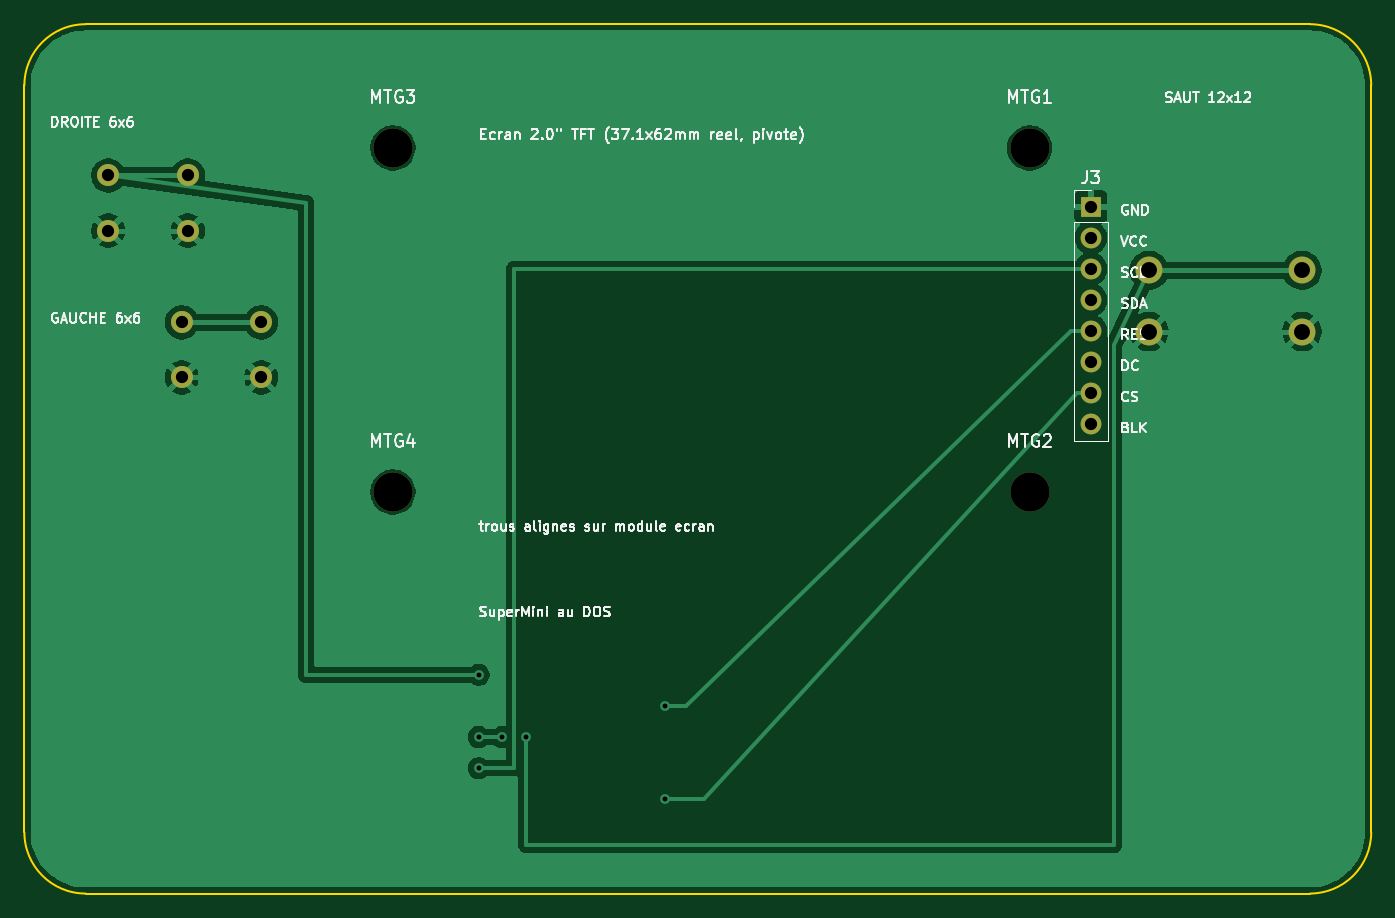
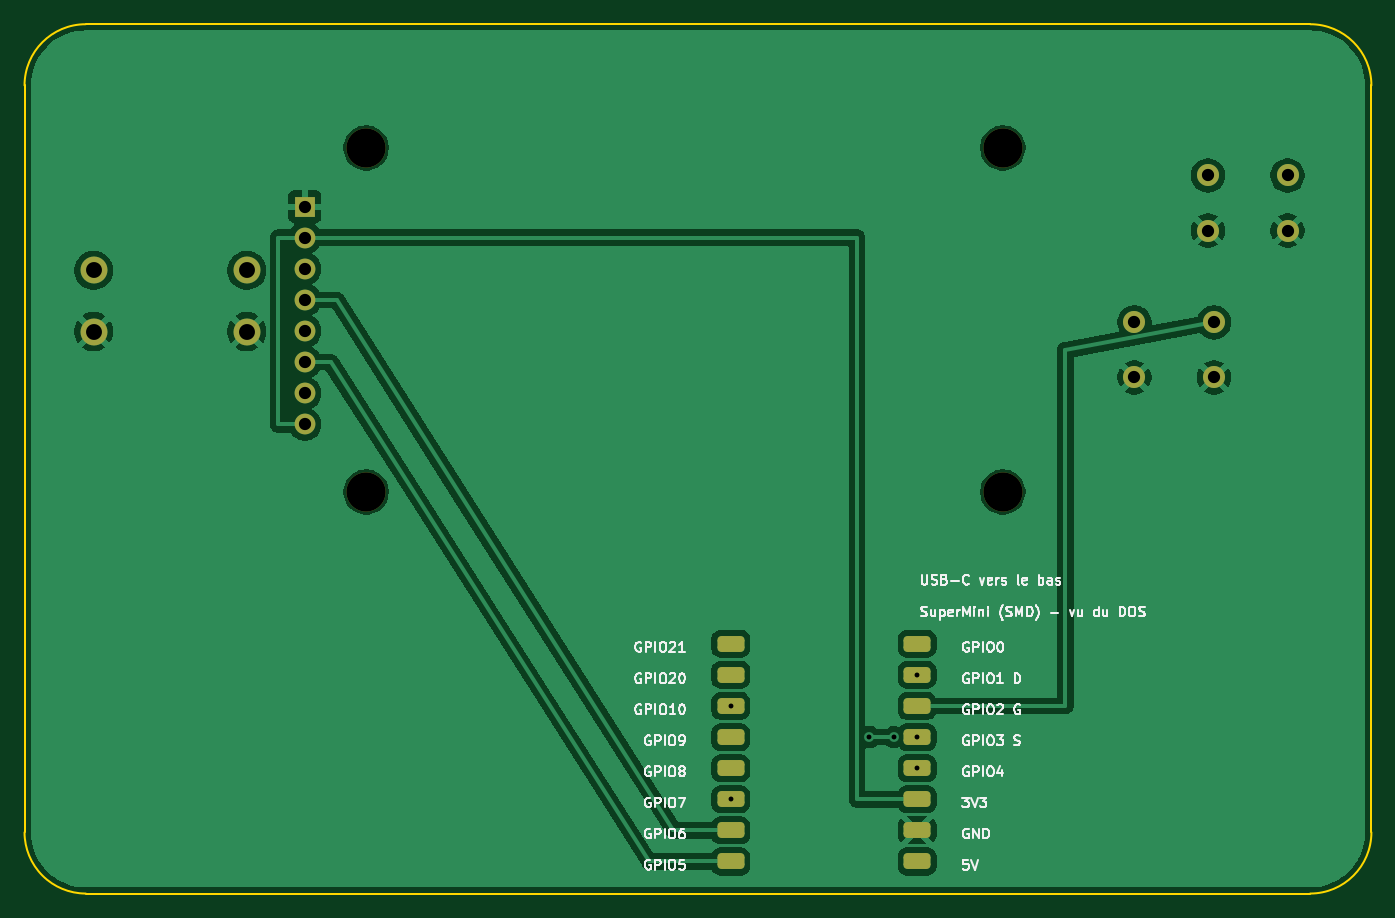
Circuit board: 10 layer files. Board 110.0 x 71.0 mm.
- bottom_copper: c3-tft-meatboy-B_Cu.gbl (71571 bytes)
- bottom_mask: c3-tft-meatboy-B_Mask.gbs (2394 bytes)
- paste: c3-tft-meatboy-B_Paste.gbp (1532 bytes)
- bottom_silk: c3-tft-meatboy-B_Silkscreen.gbo (60772 bytes)
- outline: c3-tft-meatboy-Edge_Cuts.gm1 (967 bytes)
- top_copper: c3-tft-meatboy-F_Cu.gtl (41708 bytes)
- top_mask: c3-tft-meatboy-F_Mask.gts (1321 bytes)
- paste: c3-tft-meatboy-F_Paste.gtp (459 bytes)
- top_silk: c3-tft-meatboy-F_Silkscreen.gto (63776 bytes)
- drill: c3-tft-meatboy.drl (906 bytes)

=== bottom_copper: c3-tft-meatboy-B_Cu.gbl (71571 bytes, source omitted) ===
=== bottom_mask: c3-tft-meatboy-B_Mask.gbs (2394 bytes, source withheld) ===
=== paste: c3-tft-meatboy-B_Paste.gbp (1532 bytes, source withheld) ===
=== bottom_silk: c3-tft-meatboy-B_Silkscreen.gbo (60772 bytes, source omitted) ===
=== outline: c3-tft-meatboy-Edge_Cuts.gm1 ===
%TF.GenerationSoftware,KiCad,Pcbnew,10.0.6*%
%TF.CreationDate,2026-09-28T05:37:11+02:00*%
%TF.ProjectId,c3-tft-meatboy,63332d74-6674-42d6-9d65-6174626f792e,rev?*%
%TF.SameCoordinates,Original*%
%TF.FileFunction,Profile,NP*%
%FSLAX46Y46*%
G04 Gerber Fmt 4.6, Leading zero omitted, Abs format (unit mm)*
G04 Created by KiCad (PCBNEW 10.0.6) date 2026-09-28 05:37:11*
%MOMM*%
%LPD*%
G01*
G04 APERTURE LIST*
%TA.AperFunction,Profile*%
%ADD10C,0.150000*%
%TD*%
G04 APERTURE END LIST*
D10*
X1000000Y-8000000D02*
G75*
G02*
X6000000Y-3000000I5000000J0D01*
G01*
X1000000Y-69000000D02*
X1000000Y-8000000D01*
X6000000Y-3000000D02*
X106000000Y-3000000D01*
X6000000Y-74000000D02*
G75*
G02*
X1000000Y-69000000I0J5000000D01*
G01*
X106000000Y-3000000D02*
G75*
G02*
X111000000Y-8000000I0J-5000000D01*
G01*
X106000000Y-74000000D02*
X6000000Y-74000000D01*
X111000000Y-8000000D02*
X111000000Y-69000000D01*
X111000000Y-69000000D02*
G75*
G02*
X106000000Y-74000000I-5000000J0D01*
G01*
M02*

=== top_copper: c3-tft-meatboy-F_Cu.gtl (41708 bytes, source omitted) ===
=== top_mask: c3-tft-meatboy-F_Mask.gts ===
%TF.GenerationSoftware,KiCad,Pcbnew,10.0.6*%
%TF.CreationDate,2026-09-28T05:37:11+02:00*%
%TF.ProjectId,c3-tft-meatboy,63332d74-6674-42d6-9d65-6174626f792e,rev?*%
%TF.SameCoordinates,Original*%
%TF.FileFunction,Soldermask,Top*%
%TF.FilePolarity,Negative*%
%FSLAX46Y46*%
G04 Gerber Fmt 4.6, Leading zero omitted, Abs format (unit mm)*
G04 Created by KiCad (PCBNEW 10.0.6) date 2026-09-28 05:37:11*
%MOMM*%
%LPD*%
G01*
G04 APERTURE LIST*
%ADD10C,1.800000*%
%ADD11R,1.700000X1.700000*%
%ADD12C,1.700000*%
%ADD13C,2.200000*%
%ADD14C,3.200000*%
G04 APERTURE END LIST*
D10*
%TO.C,SW1*%
X13850000Y-27350000D03*
X20350000Y-27350000D03*
X13850000Y-31850000D03*
X20350000Y-31850000D03*
%TD*%
D11*
%TO.C,J3*%
X88100000Y-17900000D03*
D12*
X88100000Y-20440000D03*
X88100000Y-22980000D03*
X88100000Y-25520000D03*
X88100000Y-28060000D03*
X88100000Y-30600000D03*
X88100000Y-33140000D03*
X88100000Y-35680000D03*
%TD*%
D10*
%TO.C,SW2*%
X7850000Y-15350000D03*
X14350000Y-15350000D03*
X7850000Y-19850000D03*
X14350000Y-19850000D03*
%TD*%
D13*
%TO.C,SW3*%
X92850000Y-23100000D03*
X105350000Y-23100000D03*
X92850000Y-28100000D03*
X105350000Y-28100000D03*
%TD*%
D14*
%TO.C,MTG4*%
X31100000Y-41200000D03*
%TD*%
%TO.C,MTG1*%
X83100000Y-13100000D03*
%TD*%
%TO.C,MTG3*%
X31100000Y-13100000D03*
%TD*%
%TO.C,MTG2*%
X83100000Y-41200000D03*
%TD*%
M02*

=== paste: c3-tft-meatboy-F_Paste.gtp ===
%TF.GenerationSoftware,KiCad,Pcbnew,10.0.6*%
%TF.CreationDate,2026-09-28T05:37:10+02:00*%
%TF.ProjectId,c3-tft-meatboy,63332d74-6674-42d6-9d65-6174626f792e,rev?*%
%TF.SameCoordinates,Original*%
%TF.FileFunction,Paste,Top*%
%TF.FilePolarity,Positive*%
%FSLAX46Y46*%
G04 Gerber Fmt 4.6, Leading zero omitted, Abs format (unit mm)*
G04 Created by KiCad (PCBNEW 10.0.6) date 2026-09-28 05:37:10*
%MOMM*%
%LPD*%
G01*
G04 APERTURE LIST*
G04 APERTURE END LIST*
M02*

=== top_silk: c3-tft-meatboy-F_Silkscreen.gto (63776 bytes, source omitted) ===
=== drill: c3-tft-meatboy.drl ===
M48
; DRILL file KiCad 10.0.6 date 2026-09-28T05:37:11
; FORMAT={-:-/ absolute / metric / decimal}
; #@! TF.CreationDate,2026-09-28T05:37:11+02:00
; #@! TF.GenerationSoftware,Kicad,Pcbnew,10.0.6
; #@! TF.FileFunction,MixedPlating,1,2
FMAT,2
METRIC
; #@! TA.AperFunction,Plated,PTH,ViaDrill
T1C0.400
; #@! TA.AperFunction,Plated,PTH,ComponentDrill
T2C1.000
; #@! TA.AperFunction,Plated,PTH,ComponentDrill
T3C1.300
; #@! TA.AperFunction,NonPlated,NPTH,ComponentDrill
T4C3.200
%
G90
G05
T1
X38.1Y-56.14
X38.1Y-61.22
X38.1Y-63.76
X40.0Y-61.22
X42.0Y-61.22
X53.34Y-58.68
X53.34Y-66.3
T2
X7.85Y-15.35
X7.85Y-19.85
X13.85Y-27.35
X13.85Y-31.85
X14.35Y-15.35
X14.35Y-19.85
X20.35Y-27.35
X20.35Y-31.85
X88.1Y-17.9
X88.1Y-20.44
X88.1Y-22.98
X88.1Y-25.52
X88.1Y-28.06
X88.1Y-30.6
X88.1Y-33.14
X88.1Y-35.68
T3
X92.85Y-23.1
X92.85Y-28.1
X105.35Y-23.1
X105.35Y-28.1
T4
X31.1Y-13.1
X31.1Y-41.2
X83.1Y-13.1
X83.1Y-41.2
M30
